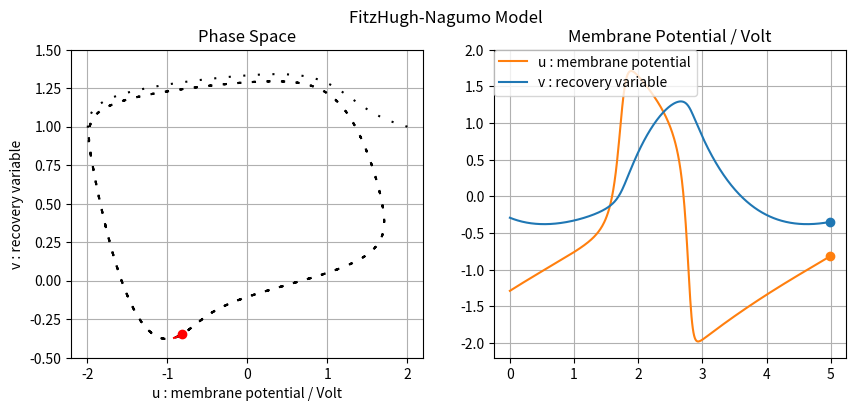

Python code for this plot: (Note: this script raises an exception after producing the figure.)
# -*- coding: utf-8 -*-
"""
Created on Wed Jul 18 19:48:06 2018

[redacted]
"""
import numpy as np
import matplotlib.pyplot as plt
import matplotlib.animation as animation
import scipy.integrate as integrate

I = 0.34 #external stimulus
a = 0.7
b = 0.8
c = 10

def FHN(state, t):
    """
    FitzHugh-Nagumo Equations
    u : the membrane potential
    v : a recovery variable
    """
    u, v = state
    dot_u = c * (-v + u - pow(u,3)/3 + I)
    dot_v = u - b * v + a
    return dot_u, dot_v

#initial state
u0 = 2.0
v0 = 1.0

t = np.arange(0.0, 5, 0.01)

#全軌道の表示用
t0 = np.arange(0.0, 20, 0.01)
y_all = integrate.odeint(FHN, [u0, v0], t0)
u_all = y_all[:,0]
v_all = y_all[:,1]

fig, (ax1, ax2) = plt.subplots(ncols=2, figsize=(10,4))
fig.suptitle("FitzHugh-Nagumo Model")

len_t = len(t)
dt = 5 #time steps

# 1step
def update(i):
    global y, y0

    # initial y0
    if i ==0:
        y0 = [u0, v0]

    # Delete Graph
    ax1.cla()
    ax2.cla()

    # Solve ODE
    y = integrate.odeint(FHN, y0, t)

    # Update y0
    y0 = (y[dt,0], y[dt,1])

    # get u and v
    u = y[:,0]
    v = y[:,1]

    #Phase Space
    ax1.plot(u_all, v_all, color="k", dashes=[1, 6])
    ax1.plot(u[len_t-20:len_t-1], v[len_t-20:len_t-1],color="r")
    ax1.plot(u[len_t-1],v[len_t-1],'o--', color="r") #uのmarker
    ax1.set_xlabel("u : membrane potential / Volt")
    ax1.set_ylabel("v : recovery variable")
    ax1.set_xlim([-2.2,2.2])
    ax1.set_ylim([-0.5,1.5])
    ax1.set_title("Phase Space")
    ax1.grid()

    #Membrane Potential
    ax2.plot(t, u, label="u : membrane potential", color="#ff7f0e")
    ax2.plot(t, v, label="v : recovery variable", color="#1f77b4")
    ax2.plot(t[len_t-1], u[len_t-1],'o--', color="#ff7f0e") #uのmarker
    ax2.plot(t[len_t-1], v[len_t-1],'o--', color="#1f77b4") #vのmarker
    ax2.set_title("Membrane Potential / Volt")
    ax2.set_ylim([-2.2,2.0])
    ax2.grid()
    ax2.legend(bbox_to_anchor=(0, 1),
               loc='upper left',
               borderaxespad=0)

ani = animation.FuncAnimation(fig, update, interval=100,
                              frames=300)
#plt.show()
ani.save("FitzHugh-Nagumo_all.mp4") #save
